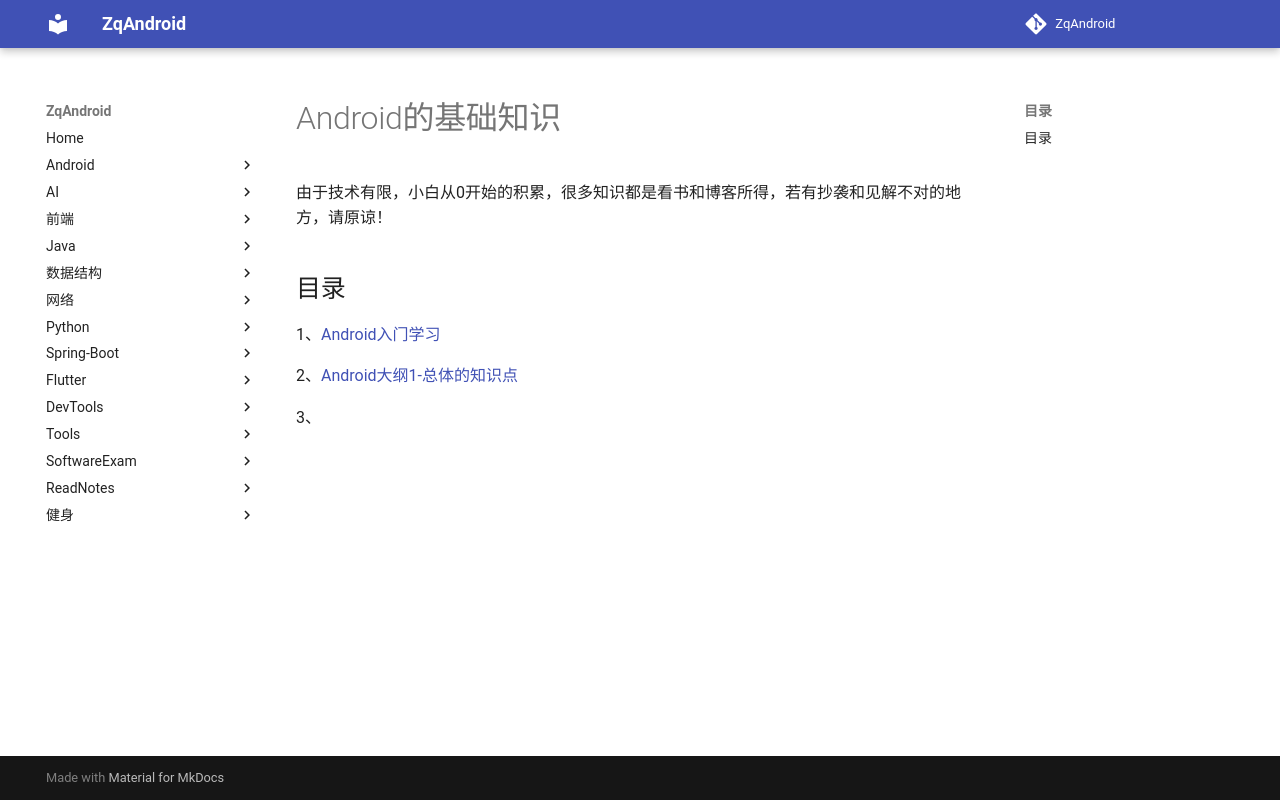

repository: zqLrr/ZqAndroid · page: Android/index.html · generator: mkdocs

# Android的基础知识

由于技术有限，小白从0开始的积累，很多知识都是看书和博客所得，若有抄袭和见解不对的地方，请原谅！

## 目录

1、[Android入门学习](./1安卓学习)

2、[Android大纲1-总体的知识点](../2Andorid大纲)

3、
